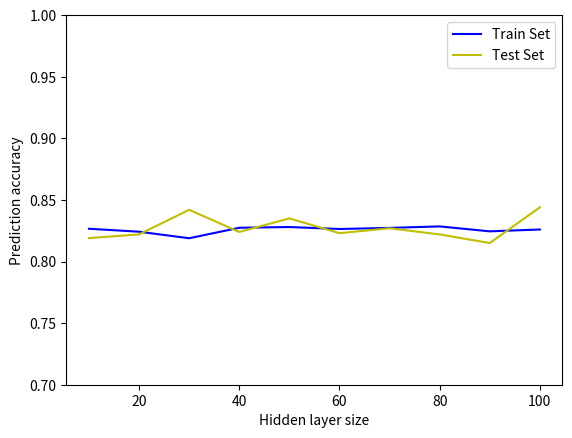

Reproduce this figure in Python.
import matplotlib.pyplot as plt

train_acc = [0.8266, 0.8242, 0.8189, 0.8274, 0.828, 0.8264, 0.8273, 0.8285, 0.8245, 0.826] 
test_acc =  [0.819, 0.822,  0.842,  00.824, 0.835, 0.823, 0.827, 0.822, 0.815, 0.844]
lr_list =   [10, 20, 30, 40, 50, 60, 70, 80, 90, 100]

l1 = plt.plot(lr_list, train_acc, 'b', label='Train Set')
l2 = plt.plot(lr_list, test_acc, 'y', label='Test Set')
plt.ylim((0.7, 1.0))
#plt.plot(x1,y1,'ro-',x2,y2,'g+-')
plt.xlabel('Hidden layer size')
plt.ylabel('Prediction accuracy')
plt.legend()
plt.savefig('layersize_pre_acc_2.png')
